Dataset: data (GitHub, Slightsmile/Gallblader-Cancer-Detection-DL). Classes: abn, bmt, malg, nml, stn.

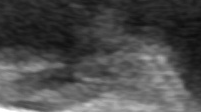
Label: malg

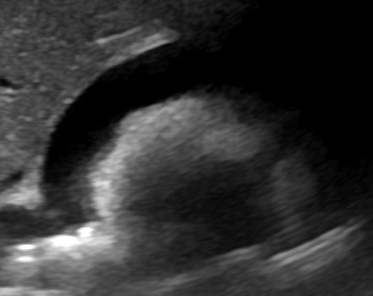
Label: abn

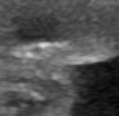
Label: malg

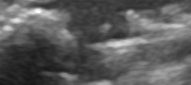
Label: stn

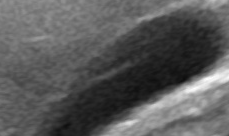
Label: nml

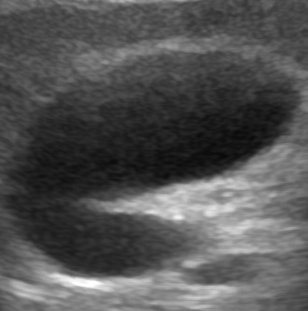
Label: nml
